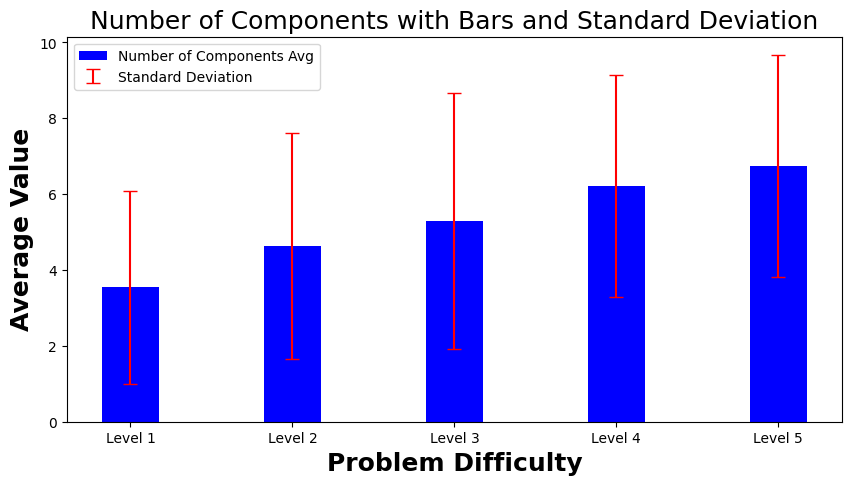

Here is the Python script that generated this plot:
import matplotlib.pyplot as plt
import numpy as np

levels = ['Level 1', 'Level 2', 'Level 3', 'Level 4', 'Level 5'] 
largest_components_avg = [6.891891891891892, 5.742857142857143, 5.274725274725275, 4.175824175824176, 3.765765765765766]  
largest_components_var = [8.745069393718042, 9.076734693877551, 11.847602946504047, 7.6174375075473995, 7.981170359548741]  
largest_components_std = np.sqrt(largest_components_var)  # Standard deviation is the square root of the variance  


cluster_size_avg = [3.5405405405405403, 4.642857142857143, 5.2967032967032965, 6.208791208791209, 6.747747747747748]
cluster_size_var = [6.464572680788897, 8.858163265306123, 11.439439681197927, 8.582779857505132, 8.530963395828262]
cluster_size_std = np.sqrt(cluster_size_var)  # Standard deviation is the square root of the variance


x = np.arange(len(levels))  # the label locations  
  
# Bar width  
bar_width = 0.35  
plt.rcParams["font.family"] = "Times New Roman"
# plt.rcParams['text.usetex'] = True
plt.rcParams["mathtext.fontset"] = "stix"
fontsize = 18
  
# Create a new figure for the error graph  
plt.figure(figsize=(10, 5))  
  
# Plot the bars for average values  
plt.bar(x, cluster_size_avg, color='blue', width=bar_width, label='Number of Components Avg')  
  
# Add error bars for standard deviation  
plt.errorbar(x, cluster_size_avg, yerr=cluster_size_std, fmt='none', ecolor='red', capsize=5, label='Standard Deviation')  
  
# Add xticks  
plt.xlabel('Problem Difficulty', fontweight='bold', fontsize=fontsize)  
plt.xticks(x, levels)  
  
# Create labels and title  
plt.ylabel('Average Value', fontweight='bold', fontsize=fontsize)  
plt.title('Number of Components with Bars and Standard Deviation', fontsize=fontsize)  
plt.legend()  
  
# Save the figure as a PDF file  
plt.savefig('Components_size.pdf', format='pdf', bbox_inches='tight')  
  
# Show the plot  
plt.show()  